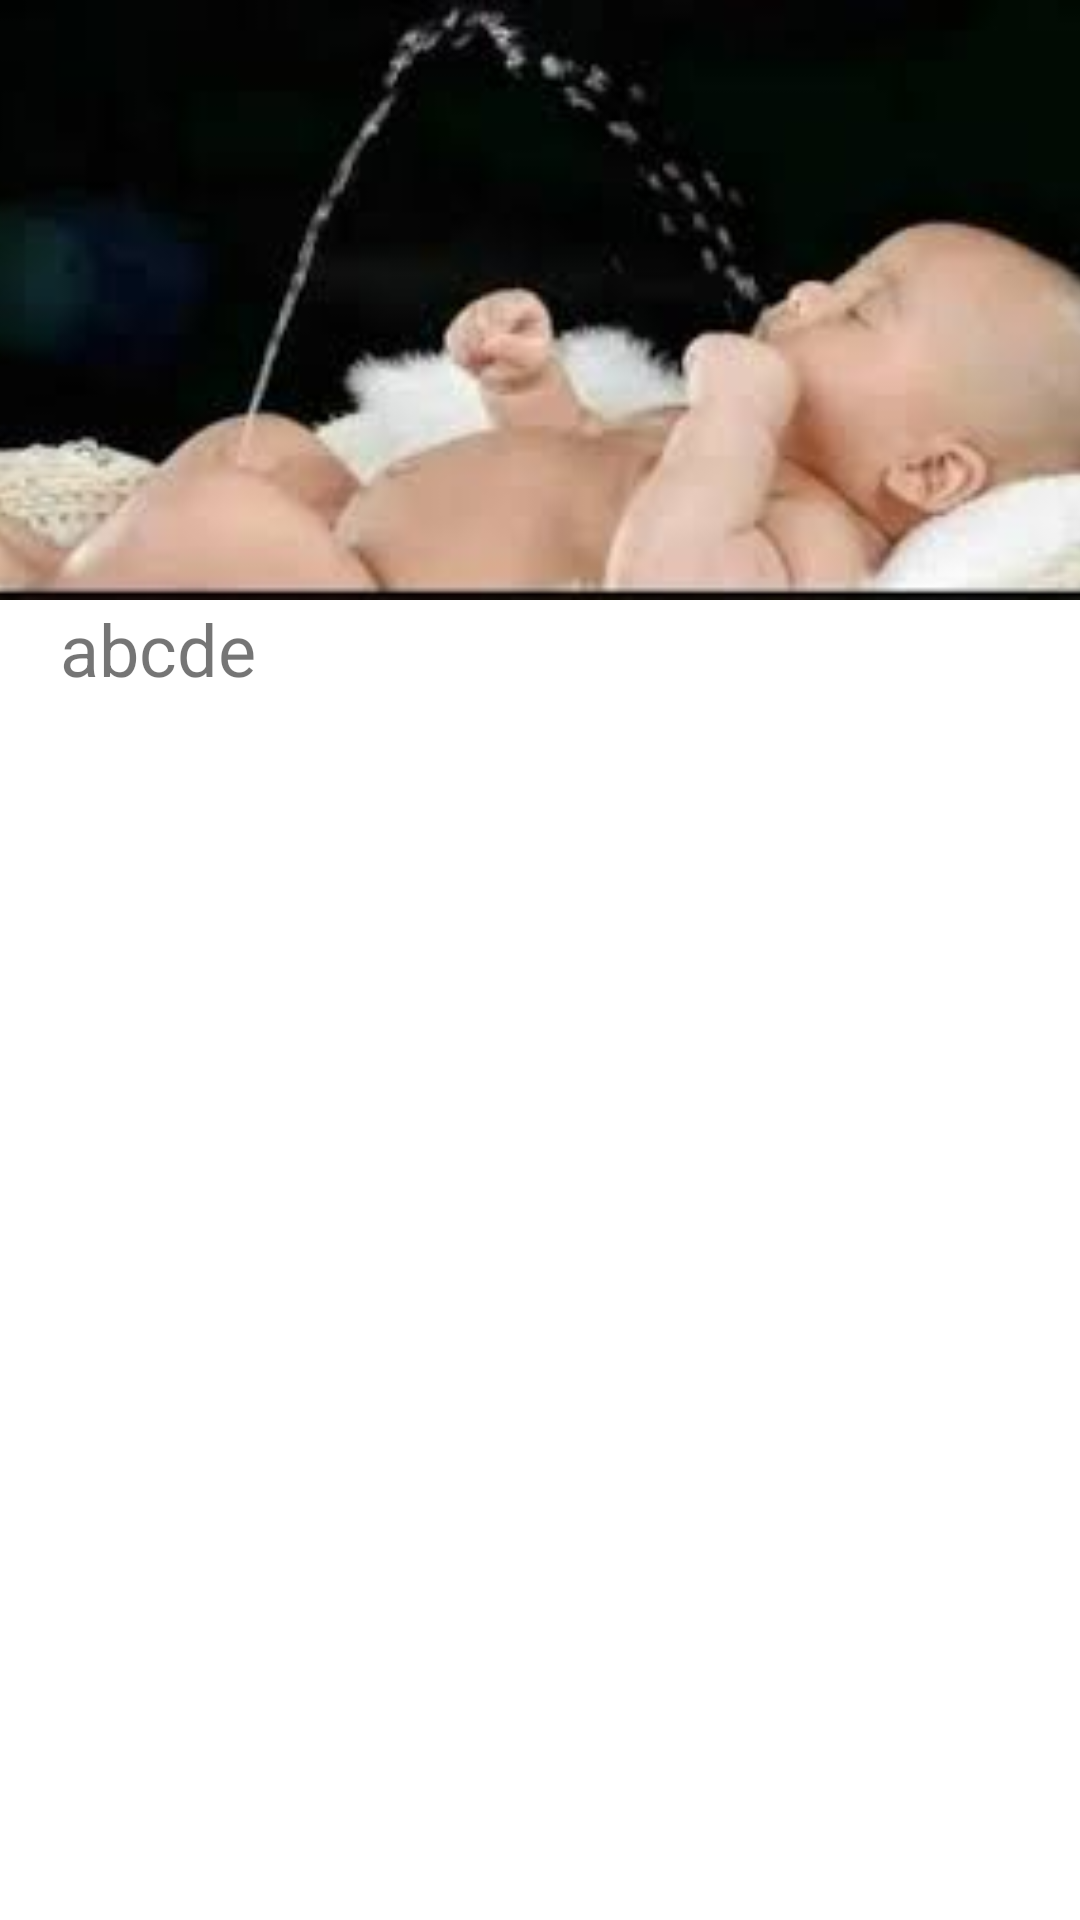

Layout XML and referenced resources for this Android screen:
<!-- AndroidManifest.xml: application theme Theme.BekasiSport -->
<!-- res/layout/zitem_row_news.xml -->
<?xml version="1.0" encoding="utf-8"?>
<androidx.constraintlayout.widget.ConstraintLayout xmlns:android="http://schemas.android.com/apk/res/android"
    xmlns:app="http://schemas.android.com/apk/res-auto"
    xmlns:tools="http://schemas.android.com/tools"
    android:layout_width="match_parent"
    android:layout_height="wrap_content"
    android:paddingBottom="15dp">



    <ImageView
        android:id="@+id/gambarnews"
        android:layout_width="0dp"
        android:layout_height="200dp"
        android:layout_marginTop="16dp"
        android:scaleType="centerCrop"
        app:layout_constraintEnd_toEndOf="parent"
        app:layout_constraintHorizontal_bias="0.0"
        app:layout_constraintStart_toStartOf="parent"
        app:srcCompat="@drawable/test"
        tools:ignore="MissingConstraints" />


    <TextView
        android:id="@+id/post_description"
        android:layout_width="wrap_content"
        android:layout_height="wrap_content"
        android:layout_marginStart="20dp"
        android:text="abcde"
        android:textSize="24sp"
        app:layout_constraintStart_toStartOf="@+id/gambarnews"
        app:layout_constraintTop_toBottomOf="@+id/gambarnews" />


</androidx.constraintlayout.widget.ConstraintLayout>
<!-- resources referenced by this layout -->
<resources>
  <!-- drawable test: jpeg bitmap (drawable, 5636 bytes) -->
  <style name="Theme.BekasiSport" parent="Theme.MaterialComponents.DayNight.NoActionBar">
          
          <item name="colorPrimary">@color/purple_500</item>
          <item name="colorPrimaryVariant">@color/purple_700</item>
          <item name="colorOnPrimary">@color/white</item>
          
          <item name="colorSecondary">@color/teal_200</item>
          <item name="colorSecondaryVariant">@color/teal_700</item>
          <item name="colorOnSecondary">@color/black</item>
          
          <item name="android:statusBarColor" tools:targetApi="l">?attr/colorPrimaryVariant</item>
          
      </style>
  <color name="purple_500">#65908E</color>
  <color name="purple_700">#65908E</color>
  <color name="white">#FFFFFFFF</color>
  <color name="teal_200">#FF03DAC5</color>
  <color name="teal_700">#FF018786</color>
  <color name="black">#FF000000</color>
</resources>
